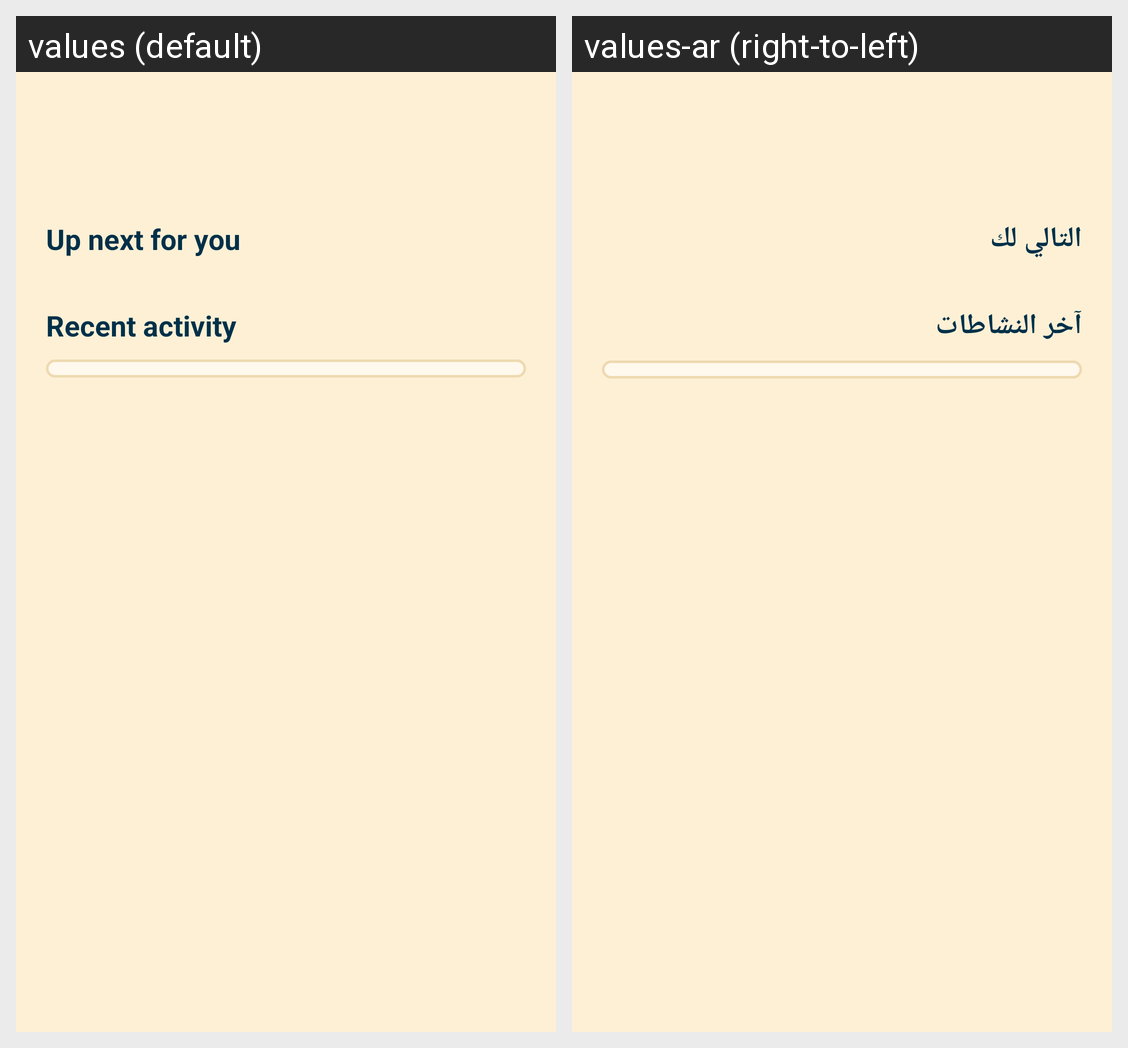

Here is an Android app screen in its default locale and in the app's own translations. Write out the translated-string differences for the strings that appear on this screen.
Android screen res/layout/fragment_home.xml rendered under 2 locales, left to right: values (default), values-ar (right-to-left). Device: Nexus 5 (rendered at 1080×1920; each locale shown at half size, 540×960, under a caption strip naming it); theme Theme.WatchSync.
Strings drawn on this screen, with the default value and each locale's value (text and hints the layout hard-codes, and strings that could not be matched under every locale, appear in the picture but are not listed):

up_next_for_you
  values: Up next for you
  values-ar: التالي لك

recent_activity
  values: Recent activity
  values-ar: آخر النشاطات
